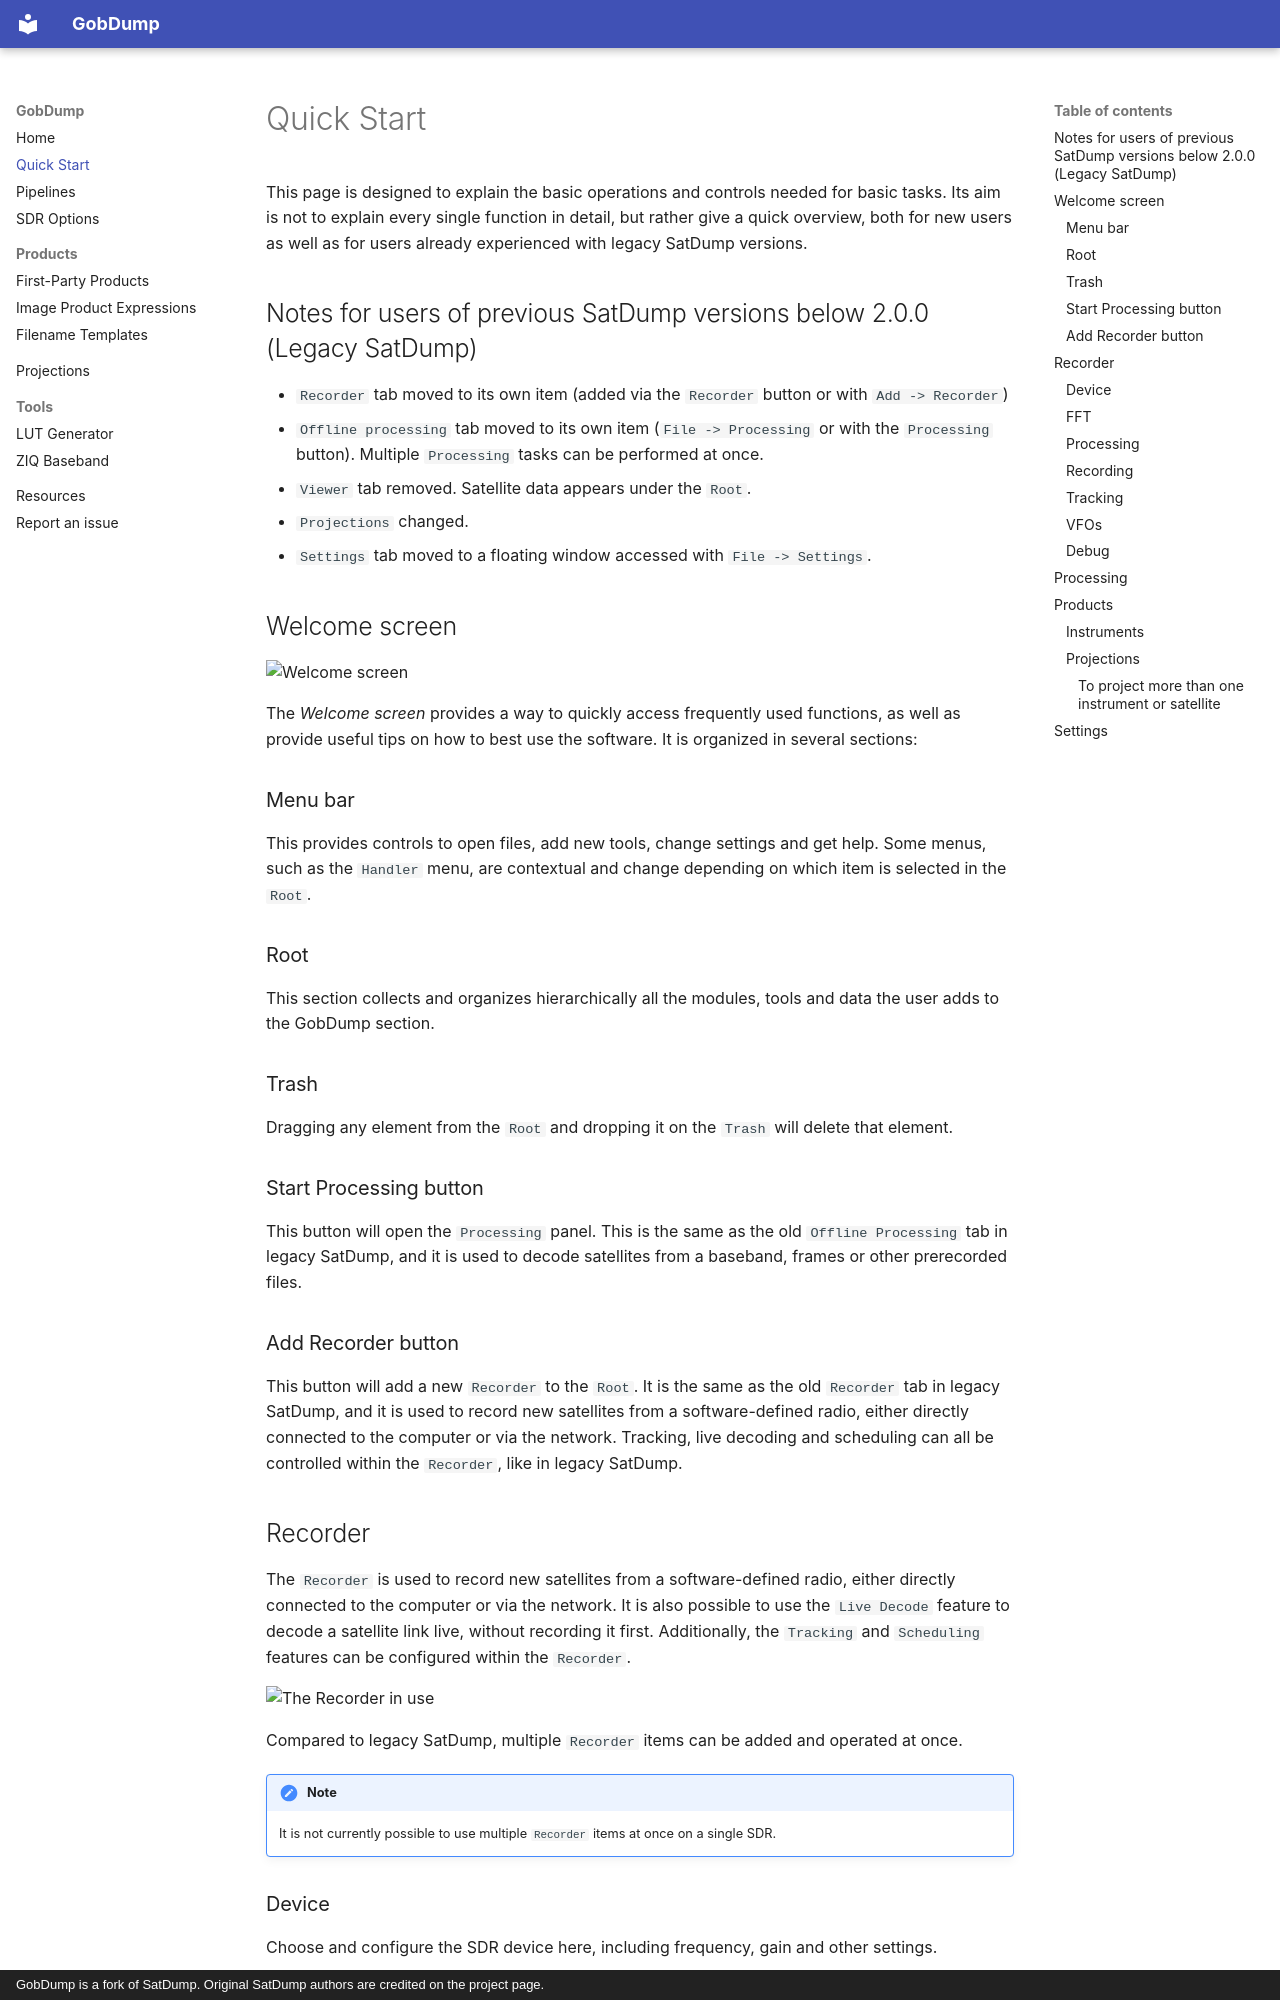

repository: MTalon63/GobDump · page: QuickStart/index.html · generator: mkdocs · copyright: GobDump is a fork of SatDump. Original SatDump authors are credited on the project page.

# Quick Start

This page is designed to explain the basic operations and controls needed for basic tasks. Its aim is not to explain every single function in detail, but rather give a quick overview, both for new users as well as for users already experienced with legacy SatDump versions.

## Notes for users of previous SatDump versions below 2.0.0 (Legacy SatDump)

- `Recorder` tab moved to its own item (added via the `Recorder` button or with `Add -> Recorder`)
- `Offline processing` tab moved to its own item (`File -> Processing` or with the `Processing` button). Multiple `Processing` tasks can be performed at once.
- `Viewer` tab removed. Satellite data appears under the `Root`.
- `Projections` changed.
- `Settings` tab moved to a floating window accessed with `File -> Settings`.

## Welcome screen

![Welcome screen](images/quick_start/splash.png)

The _Welcome screen_ provides a way to quickly access frequently used functions, as well as provide useful tips on how to best use the software. It is organized in several sections:

### Menu bar

This provides controls to open files, add new tools, change settings and get help. Some menus, such as the `Handler` menu, are contextual and change depending on which item is selected in the `Root`.

### Root

This section collects and organizes hierarchically all the modules, tools and data the user adds to the GobDump section.

### Trash

Dragging any element from the `Root` and dropping it on the `Trash` will delete that element.

### Start Processing button

This button will open the `Processing` panel. This is the same as the old `Offline Processing` tab in legacy SatDump, and it is used to decode satellites from a baseband, frames or other prerecorded files.

### Add Recorder button

This button will add a new `Recorder` to the `Root`. It is the same as the old `Recorder` tab in legacy SatDump, and it is used to record new satellites from a software-defined radio, either directly connected to the computer or via the network. Tracking, live decoding and scheduling can all be controlled within the `Recorder`, like in legacy SatDump.

## Recorder

The `Recorder` is used to record new satellites from a software-defined radio, either directly connected to the computer or via the network. It is also possible to use the `Live Decode` feature to decode a satellite link live, without recording it first. Additionally, the `Tracking` and `Scheduling` features can be configured within the `Recorder`.

![The Recorder in use](images/quick_start/recorder.png)

Compared to legacy SatDump, multiple `Recorder` items can be added and operated at once.

!!! note
    It is not currently possible to use multiple `Recorder` items at once on a single SDR.

### Device

Choose and configure the SDR device here, including frequency, gain and other settings.
